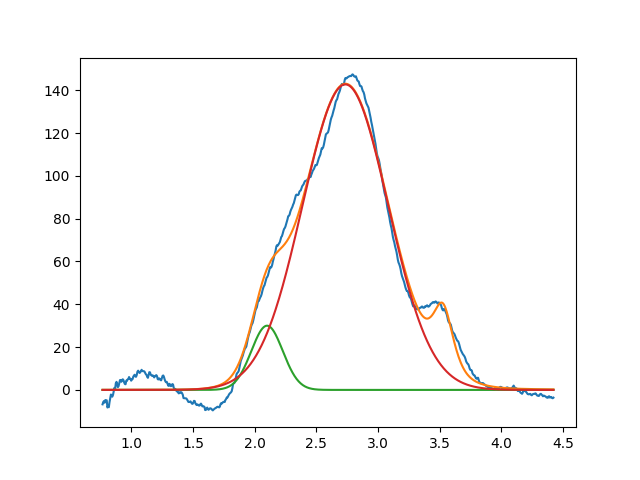

Source data for this figure (header and first rows):
2.099999999999999645e+00, 2.999999999999999645e+01, 2.999999999999999334e-01, 9.999999999999998890e-01
2.734992342498907547e+00, 1.427226194045691727e+02, 8.153413908927706899e-01, 9.999999999998411271e-01
3.528296129888753185e+00, 2.999999999999999645e+01, 1.999999999999999833e-01, 3.353364955640546485e-01
